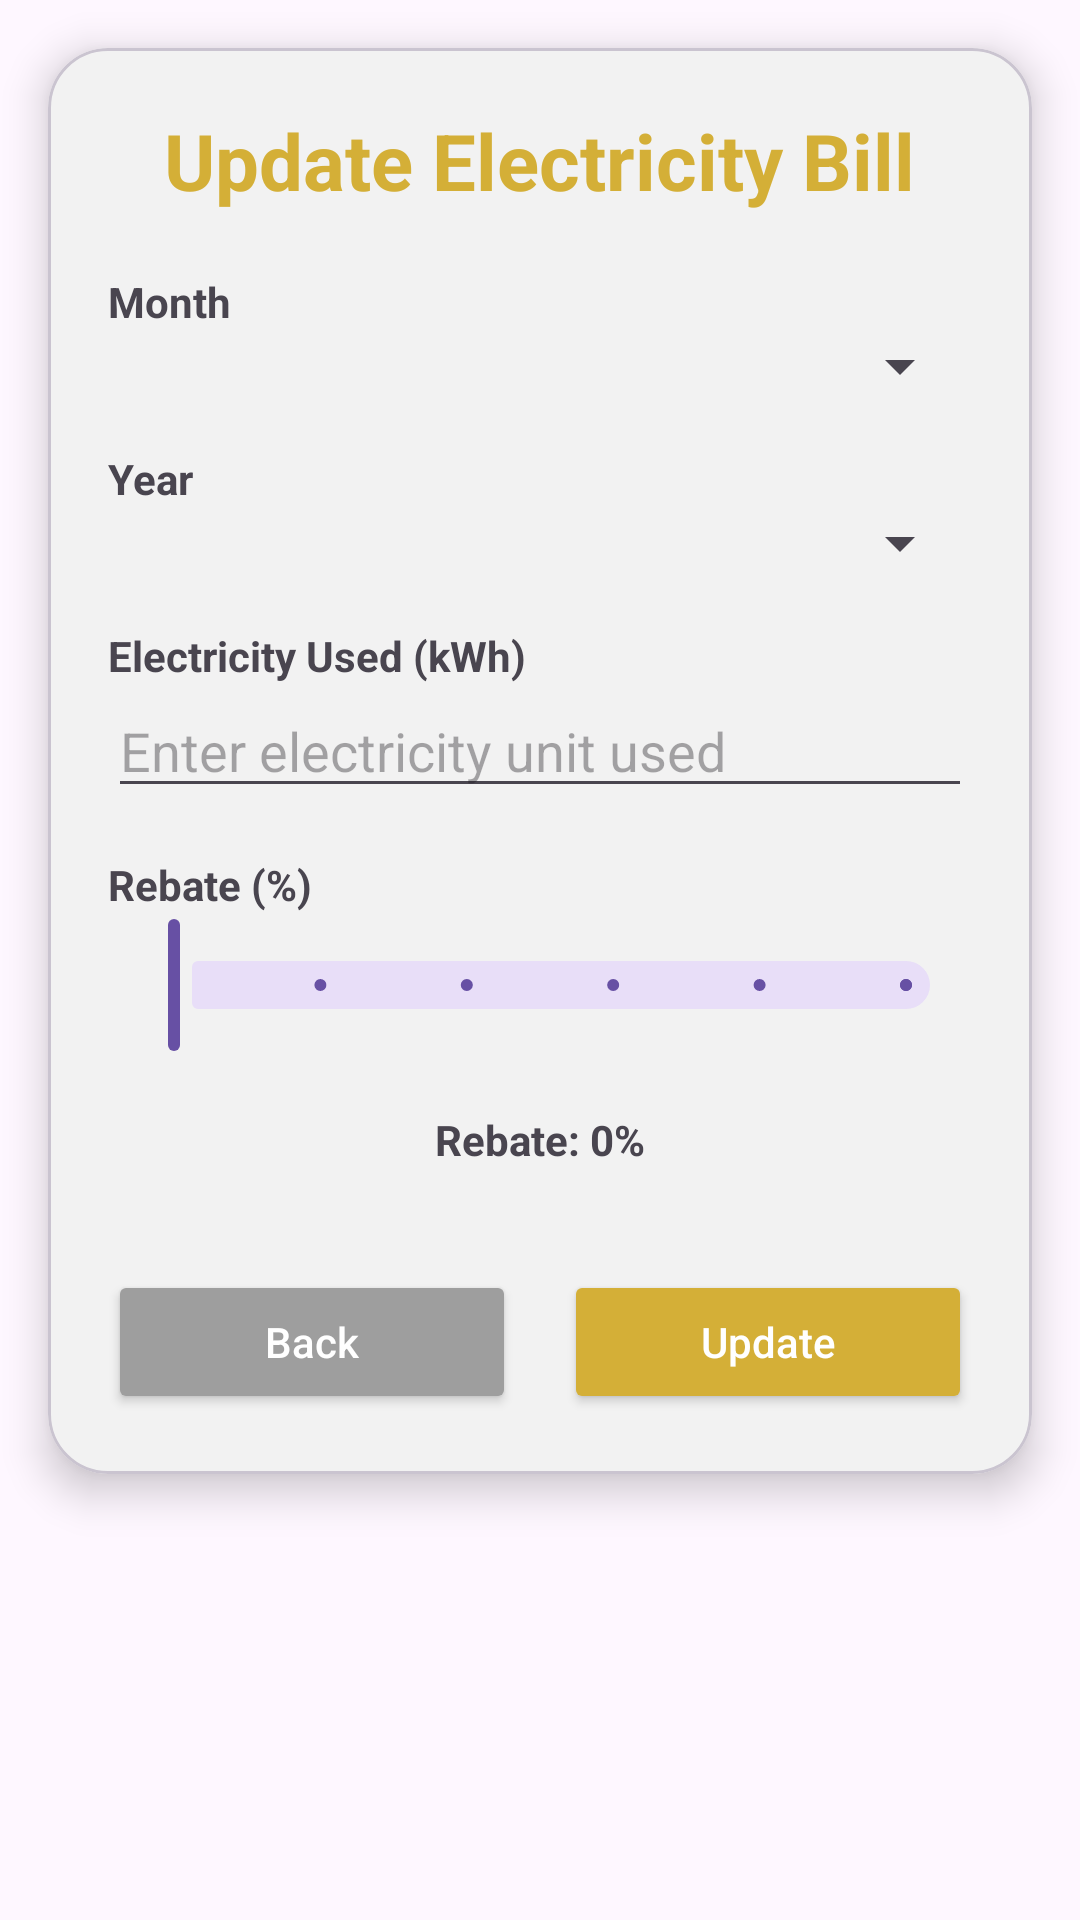

This screen was rendered from an Android layout file. Write that file and the resources it references.
<!-- AndroidManifest.xml: application theme Theme.MyElectroBill -->
<!-- res/layout/activity_update_calculatebill.xml -->
<?xml version="1.0" encoding="utf-8"?>
<androidx.constraintlayout.widget.ConstraintLayout
    xmlns:android="http://schemas.android.com/apk/res/android"
    xmlns:app="http://schemas.android.com/apk/res-auto"
    xmlns:tools="http://schemas.android.com/tools"
    android:id="@+id/main"
    android:layout_width="match_parent"
    android:layout_height="match_parent"
    tools:context=".UpdateCalculateBillActivity">

    <com.google.android.material.card.MaterialCardView
        android:id="@+id/cardForm"
        android:layout_width="0dp"
        android:layout_height="wrap_content"
        android:layout_margin="16dp"
        app:cardBackgroundColor="#F2F2F2"
        app:cardCornerRadius="20dp"
        app:cardElevation="8dp"
        app:layout_constraintTop_toTopOf="parent"
        app:layout_constraintStart_toStartOf="parent"
        app:layout_constraintEnd_toEndOf="parent">

        <LinearLayout
            android:layout_width="match_parent"
            android:layout_height="wrap_content"
            android:orientation="vertical"
            android:padding="20dp">

            

            <TextView
                android:id="@+id/titleText"
                android:layout_width="wrap_content"
                android:layout_height="wrap_content"
                android:layout_gravity="center"
                android:layout_marginBottom="20dp"
                android:text="Update Electricity Bill"
                android:textColor="#D4AF37"
                android:textSize="26sp"
                android:textStyle="bold" />

            

            <TextView
                android:layout_width="wrap_content"
                android:layout_height="wrap_content"
                android:text="Month"
                android:textStyle="bold" />

            <Spinner
                android:id="@+id/spinnerMonth"
                android:layout_width="match_parent"
                android:layout_height="wrap_content"
                android:layout_marginBottom="16dp" />

            
            <TextView
                android:layout_width="wrap_content"
                android:layout_height="wrap_content"
                android:text="Year"
                android:textStyle="bold"/>

            <Spinner
                android:id="@+id/spinnerYear"
                android:layout_width="match_parent"
                android:layout_height="wrap_content"
                android:layout_marginBottom="16dp"/>


            

            <TextView
                android:layout_width="wrap_content"
                android:layout_height="wrap_content"
                android:text="Electricity Used (kWh)"
                android:textStyle="bold" />

            <EditText
                android:id="@+id/editTextElectricity"
                android:layout_width="match_parent"
                android:layout_height="wrap_content"
                android:layout_marginBottom="16dp"
                android:hint="Enter electricity unit used"
                android:inputType="number"
                android:maxLength="4" />

            

            <TextView
                android:layout_width="wrap_content"
                android:layout_height="wrap_content"
                android:text="Rebate (%)"
                android:textStyle="bold" />

            <com.google.android.material.slider.Slider
                android:id="@+id/sliderRebate"
                android:layout_width="match_parent"
                android:layout_height="wrap_content"
                android:value="0"
                android:valueFrom="0"
                android:valueTo="5"
                android:stepSize="1" />

            <TextView
                android:id="@+id/textViewRebateValue"
                android:layout_width="wrap_content"
                android:layout_height="wrap_content"
                android:layout_gravity="center"
                android:layout_marginTop="8dp"
                android:background="@drawable/rebatebg"
                android:padding="10dp"
                android:text="Rebate: 0%"
                android:textStyle="bold" />

            

            <LinearLayout
                android:layout_width="match_parent"
                android:layout_height="wrap_content"
                android:layout_marginTop="24dp"
                android:orientation="horizontal">

                <Button
                    android:id="@+id/buttonBack"
                    android:layout_width="0dp"
                    android:layout_height="wrap_content"
                    android:layout_weight="1"
                    android:backgroundTint="#9E9E9E"
                    android:text="Back"
                    android:textAllCaps="false"
                    android:textColor="#FFFFFF" />

                <Space
                    android:layout_width="16dp"
                    android:layout_height="wrap_content" />

                <Button
                    android:id="@+id/buttonUpdate"
                    android:layout_width="0dp"
                    android:layout_height="wrap_content"
                    android:layout_weight="1"
                    android:backgroundTint="#D4AF37"
                    android:text="Update"
                    android:textAllCaps="false"
                    android:textColor="#FFFFFF" />

            </LinearLayout>

        </LinearLayout>

    </com.google.android.material.card.MaterialCardView>

</androidx.constraintlayout.widget.ConstraintLayout>
<!-- resources referenced by this layout -->
<resources>
  <!-- drawable rebatebg (drawable) -->
  <?xml version="1.0" encoding="utf-8"?>
  <selector xmlns:android="http://schemas.android.com/apk/res/android">
      <shape xmlns:android="http://schemas.android.com/apk/res/android">
          <solid android:color="#E8E6E3"/>
          <corners android:radius="12dp"/>
      </shape>
  </selector>
  <style name="Theme.MyElectroBill" parent="Base.Theme.MyElectroBill" />
  <style name="Base.Theme.MyElectroBill" parent="Theme.Material3.DayNight.NoActionBar">
          
          
      </style>
</resources>
